Dataset: karaage_poodle_small (GitHub, cyakooo/Karapoodle). Classes: karaage, poodle.

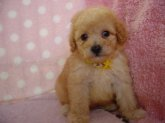
Label: poodle

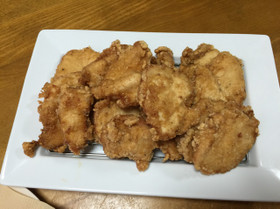
Label: karaage

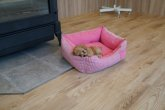
Label: poodle

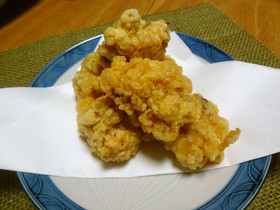
Label: karaage

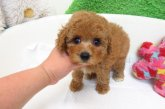
Label: poodle

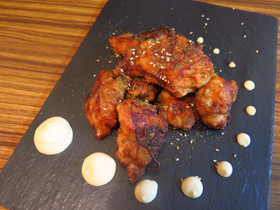
Label: karaage
